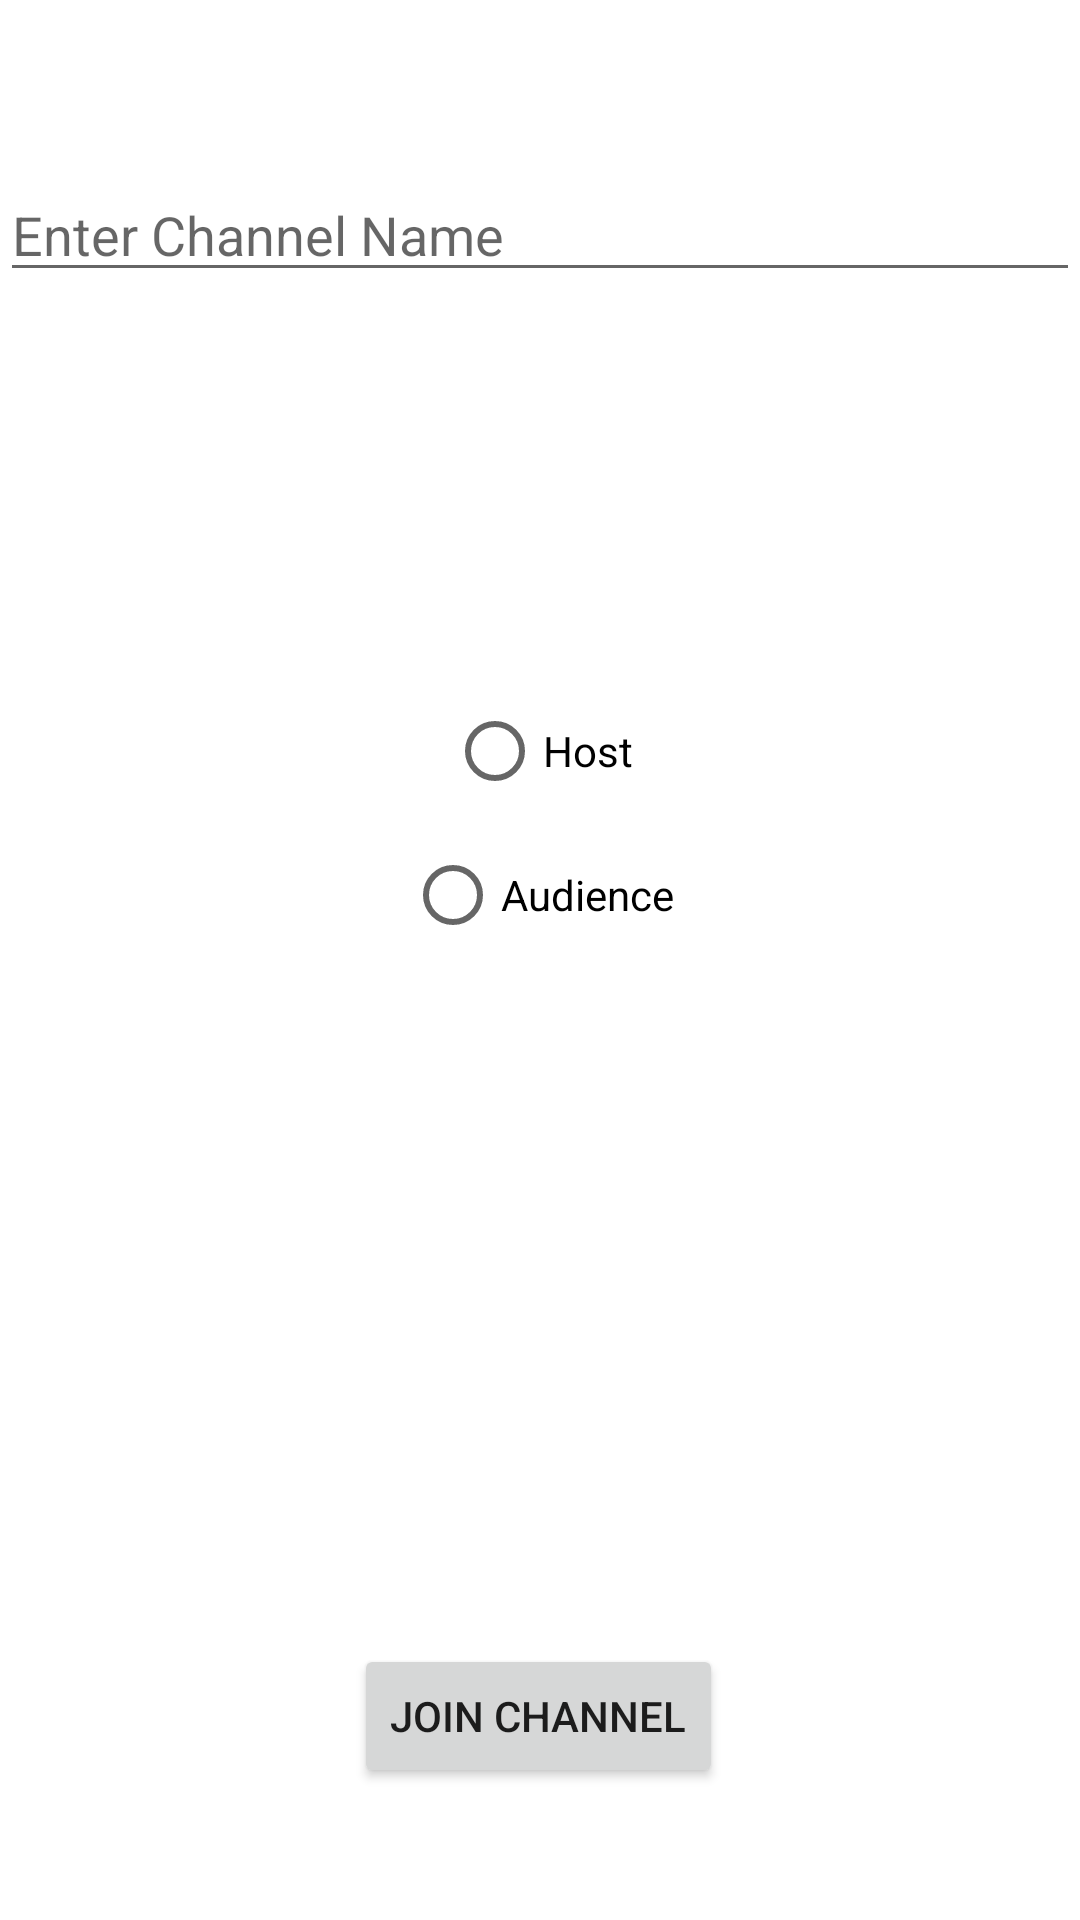

Layout XML and referenced resources for this Android screen:
<!-- AndroidManifest.xml: application theme Theme.VideoCallApp -->
<!-- res/layout/activity_main.xml -->
<?xml version="1.0" encoding="utf-8"?>
<androidx.constraintlayout.widget.ConstraintLayout xmlns:android="http://schemas.android.com/apk/res/android"
    xmlns:app="http://schemas.android.com/apk/res-auto"
    xmlns:tools="http://schemas.android.com/tools"
    android:layout_width="match_parent"
    android:layout_height="match_parent"
    tools:context=".MainActivity">

    <EditText
        android:id="@+id/channel"
        android:layout_width="match_parent"
        android:layout_height="wrap_content"
        android:layout_marginTop="56dp"
        android:hint="Enter Channel Name"
        app:layout_constraintEnd_toEndOf="parent"
        app:layout_constraintHorizontal_bias="0.0"
        app:layout_constraintStart_toStartOf="parent"
        app:layout_constraintTop_toTopOf="parent" />

    <RadioGroup
        android:id="@+id/radioGroup"
        android:layout_width="match_parent"
        android:layout_height="wrap_content"
        android:orientation="vertical"
        app:layout_constraintBottom_toBottomOf="@+id/submit"
        app:layout_constraintEnd_toEndOf="parent"
        app:layout_constraintStart_toStartOf="parent"
        app:layout_constraintTop_toBottomOf="@+id/channel"
        app:layout_constraintVertical_bias="0.32">

        <RadioButton
            android:id="@+id/host"
            android:layout_width="wrap_content"
            android:layout_height="wrap_content"
            android:layout_gravity="center"
            android:text="Host" />

        <RadioButton
            android:id="@+id/audience"
            android:layout_width="wrap_content"
            android:layout_height="wrap_content"
            android:layout_gravity="center"
            android:text="Audience" />
    </RadioGroup>

    <Button
        android:id="@+id/submit"
        android:layout_width="wrap_content"
        android:layout_height="wrap_content"
        android:layout_marginBottom="44dp"
        android:onClick="onSubmit"
        android:text="Join Channel"
        app:layout_constraintBottom_toBottomOf="parent"
        app:layout_constraintEnd_toEndOf="parent"
        app:layout_constraintHorizontal_bias="0.498"
        app:layout_constraintStart_toStartOf="parent" />
</androidx.constraintlayout.widget.ConstraintLayout>
<!-- resources referenced by this layout -->
<resources>
  <style name="Theme.VideoCallApp" parent="Theme.MaterialComponents.DayNight.DarkActionBar">
          
          <item name="colorPrimary">@color/purple_500</item>
          <item name="colorPrimaryVariant">@color/purple_700</item>
          <item name="colorOnPrimary">@color/white</item>
          
          <item name="colorSecondary">@color/teal_200</item>
          <item name="colorSecondaryVariant">@color/teal_700</item>
          <item name="colorOnSecondary">@color/black</item>
          
          <item name="android:statusBarColor" tools:targetApi="l">?attr/colorPrimaryVariant</item>
          
      </style>
  <!-- not gathered from this repository: default colours our renderer supplied (Android Studio template values) -->
  <color name="purple_500">#FF6200EE</color>
  <color name="purple_700">#FF3700B3</color>
  <color name="teal_200">#FF03DAC5</color>
  <color name="teal_700">#FF018786</color>
  <color name="black">#FF000000</color>
  <color name="white">#FFFFFFFF</color>
</resources>
